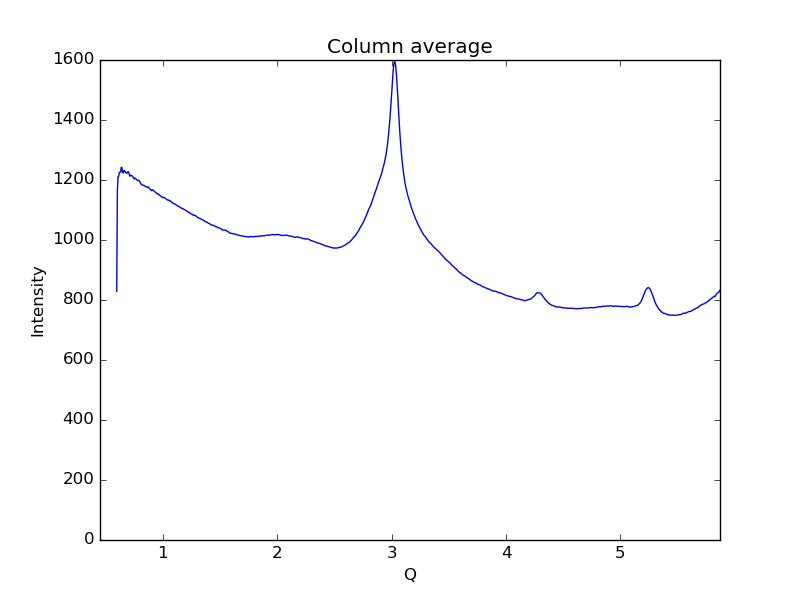

Values plotted in this chart, from the file beside it:
0.59621693822088684, 828.773
0.6019, 1166
0.6075, 1211
0.6132, 1212
0.6189, 1225
0.6245, 1227
0.6302, 1226
0.6358, 1243
0.6415, 1241
0.6472, 1226
0.6528, 1223
0.6585, 1232
0.6641, 1230
0.6698, 1229
0.6755, 1223
0.6811, 1223
0.6868, 1223
0.6924, 1227
0.6981, 1227
0.7038, 1224
0.7094, 1213
0.7151, 1213
0.7207, 1216
0.7264, 1215
0.7321, 1213
0.7377, 1210
0.7434, 1207
0.749, 1203
0.7547, 1206
0.7603, 1206
0.766, 1202
0.7717, 1201
0.7773, 1199
0.783, 1198
0.7886, 1199
0.7943, 1197
0.8, 1193
0.8056, 1187
0.8113, 1186
0.8169, 1183
0.8226, 1183
0.8283, 1183
0.8339, 1182
0.8396, 1180
0.8452, 1179
0.8509, 1178
0.8566, 1177
0.8622, 1177
0.8679, 1175
0.8735, 1176
0.8792, 1173
0.8849, 1170
0.8905, 1169
0.8962, 1166
0.9018, 1165
0.9075, 1167
0.9132, 1167
0.9188, 1164
0.9245, 1162
0.9301, 1160
0.9358, 1159
... 939 more rows
